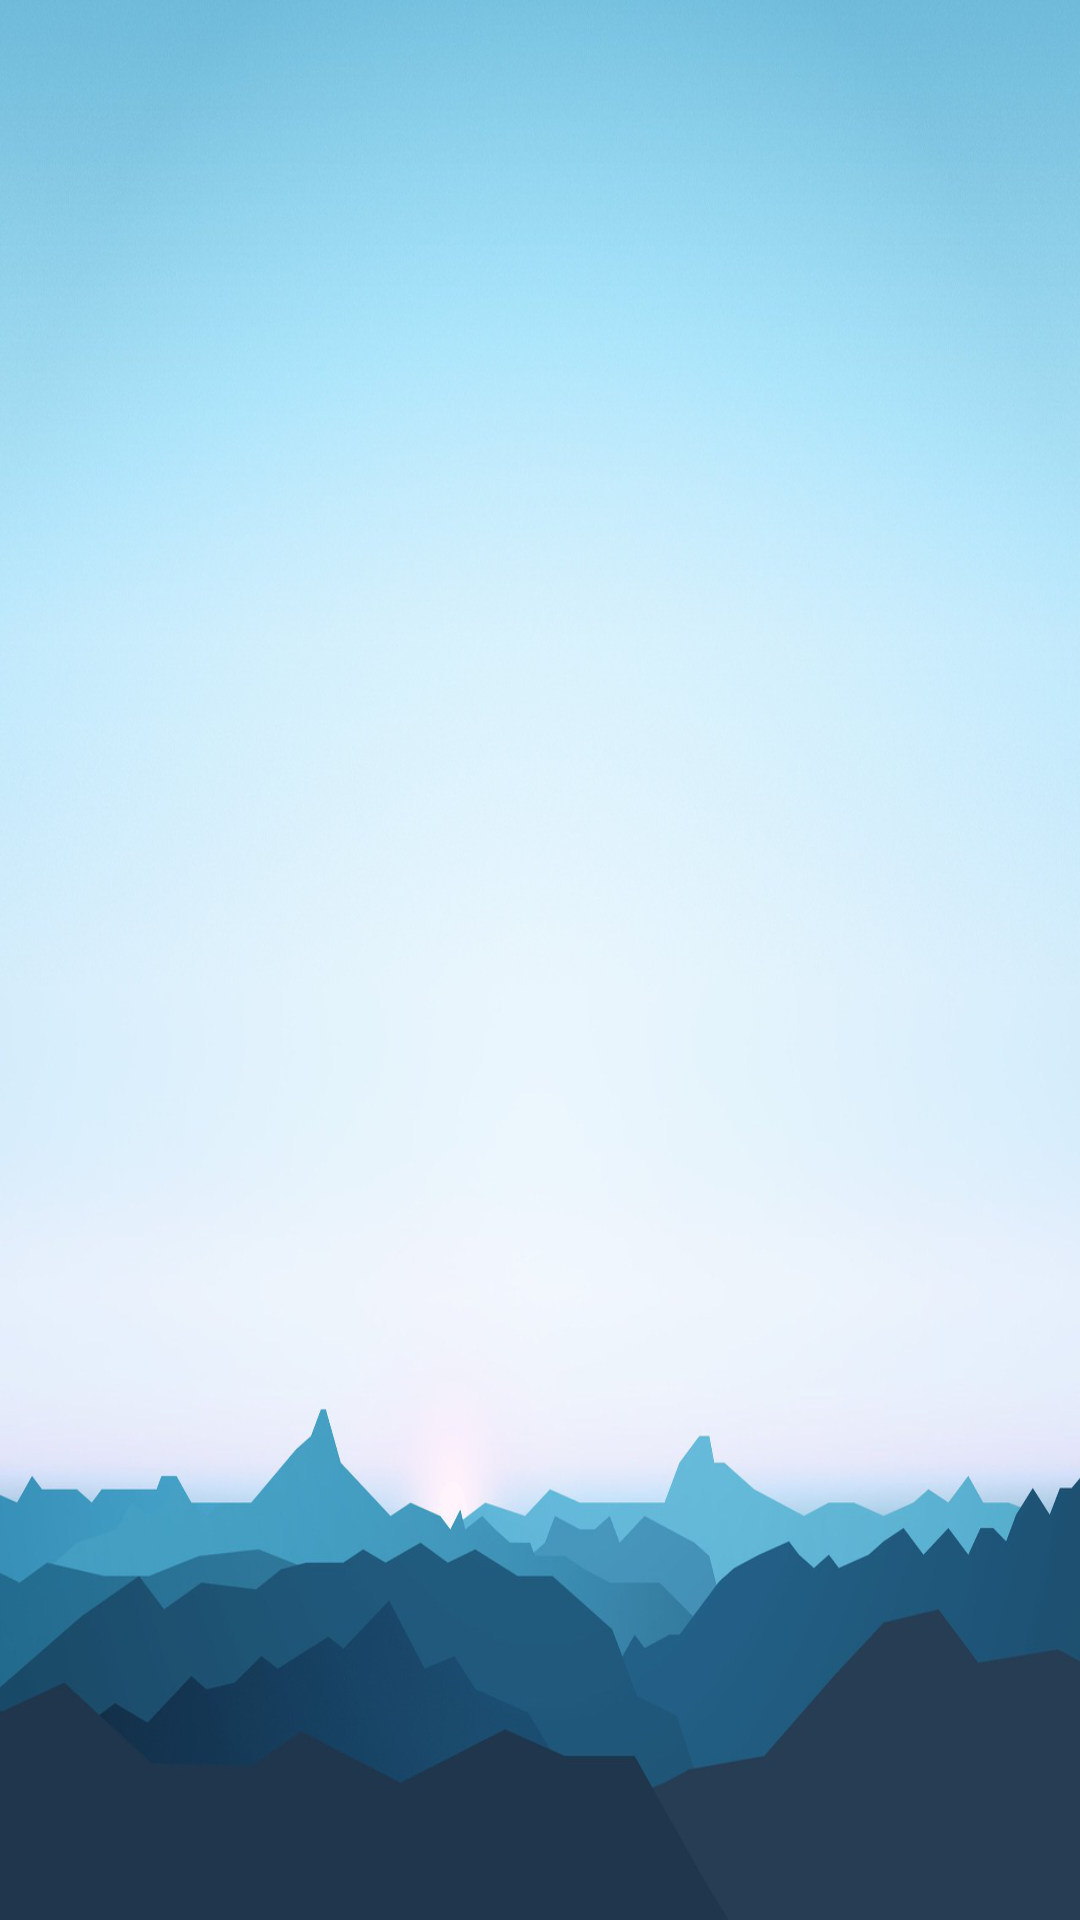

This screen was rendered from an Android layout file. Write that file and the resources it references.
<!-- AndroidManifest.xml: application theme Theme.TaskAndroidApp.NoActionBar -->
<!-- res/layout/activity_splash.xml -->
<?xml version="1.0" encoding="utf-8"?>
<androidx.constraintlayout.widget.ConstraintLayout xmlns:android="http://schemas.android.com/apk/res/android"
    xmlns:app="http://schemas.android.com/apk/res-auto"
    xmlns:tools="http://schemas.android.com/tools"
    android:layout_width="match_parent"
    android:layout_height="match_parent"
    android:background="@drawable/splash"
    tools:context=".SplashActivity">

    <ImageView
        android:id="@+id/imageView"
        android:layout_width="186dp"
        android:layout_height="197dp"
        app:layout_constraintBottom_toBottomOf="parent"
        app:layout_constraintEnd_toEndOf="parent"
        app:layout_constraintHorizontal_bias="0.546"
        app:layout_constraintStart_toStartOf="parent"
        app:layout_constraintTop_toTopOf="parent"
        app:layout_constraintVertical_bias="0.406"
        app:srcCompat="@drawable/time" />

</androidx.constraintlayout.widget.ConstraintLayout>
<!-- resources referenced by this layout -->
<resources>
  <!-- drawable splash: png bitmap (drawable, 960146 bytes) -->
  <style name="Theme.TaskAndroidApp.NoActionBar">
          <item name="windowActionBar">false</item>
          <item name="windowNoTitle">true</item>
      </style>
</resources>
